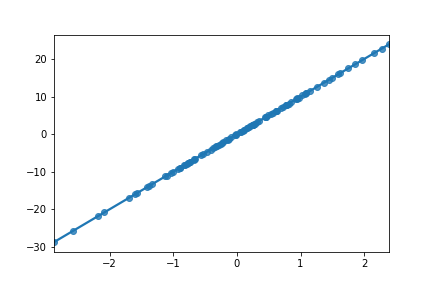

Source data for this figure (header and first rows):
, Run 1
slope, 10
intercept, 2.220446049250313e-16
r_value, 1
p_value, 0.0
std_err, 3.0104891793495746e-08
